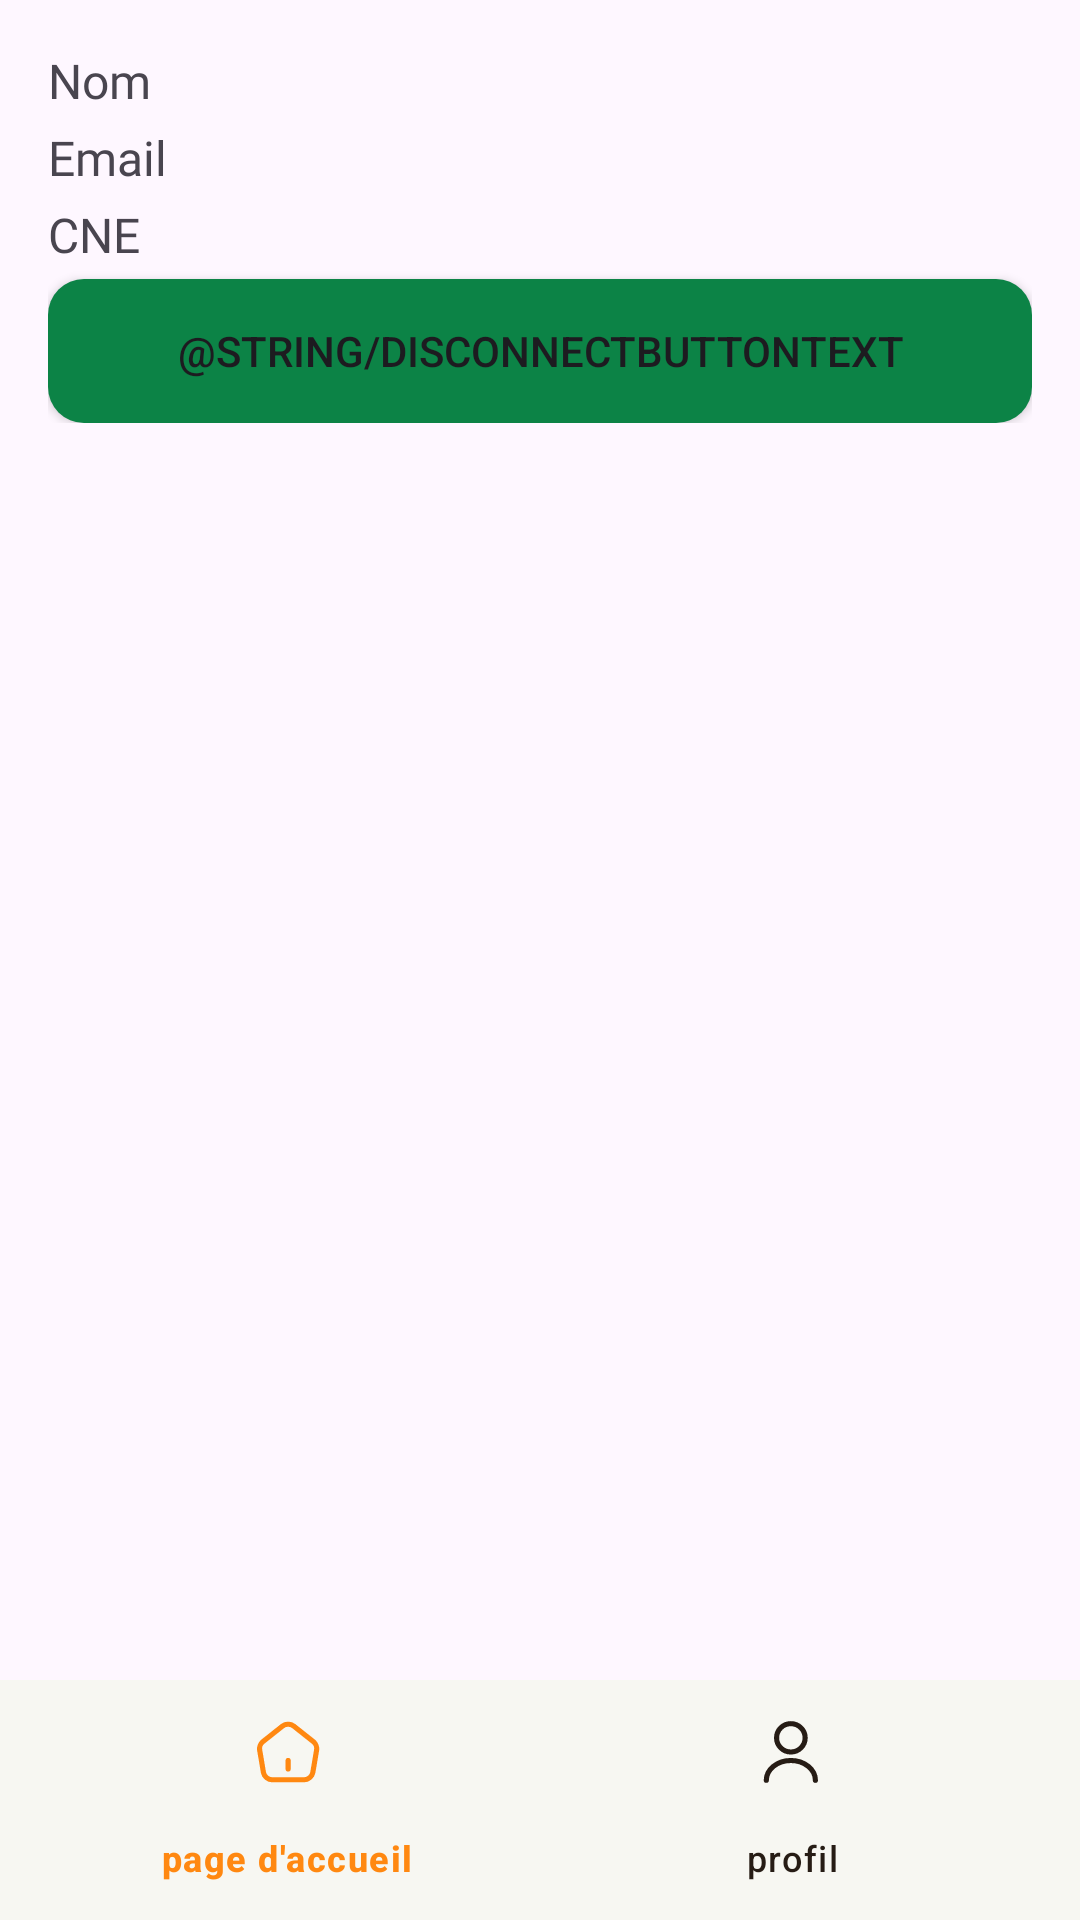

The Android layout XML behind this screen, and the referenced resources:
<!-- AndroidManifest.xml: application theme Theme.QrAbsence -->
<!-- res/layout/activity_student_profile.xml -->
<?xml version="1.0" encoding="utf-8"?>
<androidx.constraintlayout.widget.ConstraintLayout xmlns:android="http://schemas.android.com/apk/res/android"
    xmlns:app="http://schemas.android.com/apk/res-auto"
    xmlns:tools="http://schemas.android.com/tools"
    android:id="@+id/main"
    android:layout_width="match_parent"
    android:layout_height="match_parent"
    tools:context=".StudentActivities.StudentProfileActivity">
    <FrameLayout
        android:id="@+id/frame_container"
        android:layout_width="match_parent"
        android:layout_height="0dp"
        app:layout_constraintTop_toTopOf="parent"
        app:layout_constraintBottom_toBottomOf="parent">

        
        <LinearLayout
            android:id="@+id/mainDashContent"
            android:layout_width="match_parent"
            android:layout_height="match_parent"
            android:orientation="vertical"
            android:visibility="visible">

            
            <LinearLayout
                android:layout_width="match_parent"
                android:layout_height="wrap_content"
                android:orientation="vertical"
                android:padding="16dp">
                <TextView
                    android:id="@+id/userName"
                    android:layout_width="match_parent"
                    android:layout_height="wrap_content"
                    android:layout_marginBottom="4dp"
                    android:fontFamily="@font/inter_bold"
                    android:text="Nom"
                    android:textSize="16sp" /> 

                <TextView
                    android:id="@+id/userEmail"
                    android:layout_width="match_parent"
                    android:layout_height="wrap_content"
                    android:layout_marginBottom="4dp"
                    android:fontFamily="@font/inter_bold"
                    android:text="Email"
                    android:textSize="16sp" /> 

                <TextView
                    android:id="@+id/userCNE"
                    android:layout_width="match_parent"
                    android:layout_height="wrap_content"
                    android:layout_marginBottom="4dp"
                    android:fontFamily="@font/inter_bold"
                    android:text="CNE"
                    android:textSize="16sp" />

                <Button
                    android:id="@+id/signOutButton"
                    android:layout_width="match_parent"
                    android:layout_height="wrap_content"
                    android:text="@string/disconnectButtonText"
                    style="@style/customButton"
                    app:backgroundTint="@null"
                    android:onClick="handleDisconnection"/>
            </LinearLayout>

            
            <View
                android:layout_width="match_parent"
                android:layout_height="0dp"
                android:layout_weight="1" />

            
            <com.google.android.material.bottomnavigation.BottomNavigationView
                android:id="@+id/bottom_navigation"
                android:layout_width="match_parent"
                android:layout_height="wrap_content"
                android:background="@color/white"
                app:menu="@menu/bottom_nav_menu_student"
                app:itemRippleColor="@android:color/transparent"
                app:itemIconTint="@color/bottom_nav_item_color"
                app:itemTextColor="@color/bottom_nav_item_color" />
        </LinearLayout>


    </FrameLayout>
    
    <ProgressBar
        android:id="@+id/fullScreenLoader"
        android:layout_width="wrap_content"
        android:layout_height="wrap_content"
        android:layout_gravity="center"
        android:indeterminate="true"
        android:indeterminateTint="@color/lightGreen"
        android:visibility="invisible"
        app:layout_constraintTop_toTopOf="parent"
        app:layout_constraintRight_toRightOf="parent"
        app:layout_constraintLeft_toLeftOf="parent"
        app:layout_constraintBottom_toBottomOf="parent"
        />
</androidx.constraintlayout.widget.ConstraintLayout>
<!-- resources referenced by this layout -->
<resources>
  <color name="lightGreen">#329F5B</color>
  <color name="white">#F7F7F2</color>
  <style name="customButton">
          <item name="android:background">@drawable/customgreenbutton</item>
  
      </style>
  <style name="Theme.QrAbsence" parent="Base.Theme.QrAbsence" />
  <!-- drawable customgreenbutton (drawable) -->
  <?xml version="1.0" encoding="utf-8"?>
  <shape xmlns:android="http://schemas.android.com/apk/res/android">
  
      <corners android:radius="12dp" />
      <solid android:color="@color/green" />
      <stroke android:width="0dp"/>
  </shape>
  <style name="Base.Theme.QrAbsence" parent="Theme.Material3.DayNight.NoActionBar">
          
          
          <item name="backgroundColor">#fff</item>
          <item name="android:statusBarColor">@color/lightGreen</item>
          <item name="android:windowAnimationStyle">@null</item>
      </style>
  <color name="green">#0C8346</color>
</resources>
